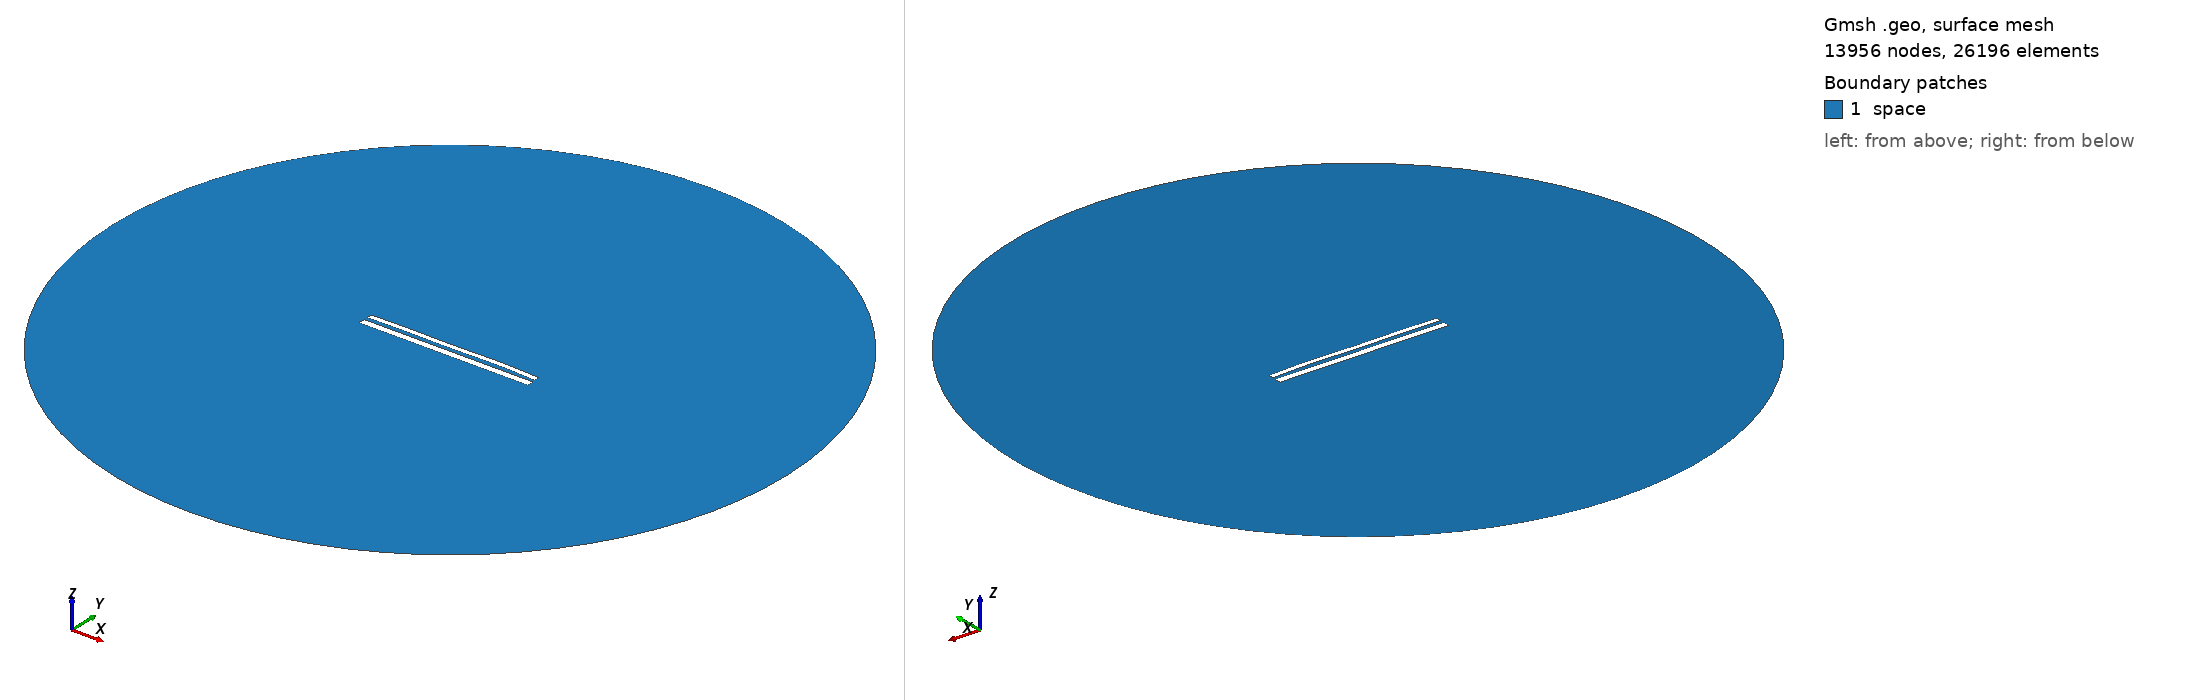

Gmsh geometry script, surface-meshed: 13956 nodes, 26196 surface elements. Boundary patches (legend numbers): 1 space. Left view from above one corner, right view from below the opposite corner. Legend entries are the model's physical surfaces. The drawing asked Gmsh for element sizes between 1% and 20% of the model's largest extent; the script's own settings can give other sizes.

=== 11110.geo (drawn) ===
//---------------------------------------
// Geometry kernel
//---------------------------------------

SetFactory("OpenCASCADE");



//---------------------------------------
// Parameters of the geometry
//---------------------------------------

// Overetch of the upper plate
overetch = 0.375;

// Distance between the plates
distance = 2.0;

// Discretization over the x axis (for the deformation)
nx = 50; 

// Length of the plate
L = 100 - overetch; 

// Number of modes
n = 4; 

// 1st mode coefficient
coeff(1) = 0.07499999999999998;
beta(1) = 0.596864 * 3.1415926535 / L;

// 2nd mode coefficient
coeff(2) = 0.15;
beta(2) = 1.49418 * 3.1415926535 / L;

// 3rd mode coefficient
coeff(3) = -0.075;
beta(3) = 2.50025 * 3.1415926535 / L;

// 4th mode coefficient
coeff(4) = 0.15;
beta(4) = 3.49999 * 3.1415926535 / L;



//---------------------------------------
// Upper plate (deformed rectangle)
//---------------------------------------

// Coordiantes of the upper plate
xmin = -50;
xmax = 50 - overetch;

// Height of the upper plate
yheight = 4 - 2 * overetch;

// Indexes of the points
UpperID[] = {};
LowerID[] = {};
LeftID[] = {};
RightID[] = {};

// Point index
p = 1;

// Horizontal edges
For i In {1:nx}
    x = xmin + (i-1)*(xmax - xmin)/(nx-1);

    y_bottom = distance / 2 + overetch;
    For j In {1:n}
        C = (Cosh(beta(j)*L) + Cos(beta(j)*L)) / (Sinh(beta(j)*L) + Sin(beta(j)*L));
        y_bottom  = y_bottom + coeff(j) * (Cosh(beta(j)*(x+50)) - Cos(beta(j)*(x+50)) - C * (Sinh(beta(j)*(x+50)) - Sin(beta(j)*(x+50))));
    EndFor

    y_top = y_bottom + yheight;

    Point(p) = {x, y_top, 0, 1.0};
    UpperID[i] = p;
    p = p + 1;

    Point(p) = {x, y_bottom, 0, 1.0};
    LowerID[i] = p;
    p = p + 1;
EndFor

// Create point lists
UpperPts[] = {}; LowerPts[] = {};
For i In {1:nx}
  UpperPts[] += {UpperID[i]};
  LowerPts[] += {LowerID[i]};
EndFor

// Build splines
Spline(1) = {UpperPts[]};
Spline(2) = {LowerPts[]};
Line(3) = {LowerPts[nx-1], UpperPts[nx-1]};
Line(4) = {LowerPts[0], UpperPts[0]};

// Build the plane surface
Curve Loop(1) = {2, 3, -1, -4};
Plane Surface(1) = {1};



//---------------------------------------
// Lower plate (rectangle)
//---------------------------------------

// Vertices
Point(1001) = {-50, -1, 0, 1.0};
Point(1002) = { 50, -1, 0, 1.0};
Point(1003) = { 50,  -5, 0, 1.0};
Point(1004) = {-50,  -5, 0, 1.0};

// Edges
Line(5) = {1001, 1002};
Line(6) = {1002, 1003};
Line(7) = {1003, 1004};
Line(8) = {1004, 1001};

// Plane surface
Line Loop(2) = {5, 6, 7, 8};
Plane Surface(2) = {2}; 



//---------------------------------------
// Outer (fictious) boundary
//---------------------------------------

// Points
Point(1005) = {0, 0, 0};       // Center
Point(1006) = {200, 0, 0};     // Start point
Point(1007) = {0, 200, 0};     // 90 degrees
Point(1008) = {-200, 0, 0};    // 180 degrees
Point(1009) = {0, -200, 0};    // 270 degrees

// Circle arcs (each needs start, center, end)
Circle(9) = {1006, 1005, 1007};
Circle(10) = {1007, 1005, 1008};
Circle(11) = {1008, 1005, 1009};
Circle(12) = {1009, 1005, 1006};

// Plane surface for the entire domain
Curve Loop(3) = {9, 10, 11, 12};
Surface(3) = {3};

// Subtract the plates from the whole domain to obtain the actual domain where we want to solve the equations
BooleanDifference{ Surface{3}; Delete; }{ Surface{1}; Surface{2}; Delete; }




//---------------------------------------
// Transfinite Lines/Curves
//---------------------------------------

// Set the number of points on the boundaries
r = 7;

// Plates
Transfinite Curve {1, 2} = 50*r Using Progression 1;
Transfinite Curve {3, 4} = 2*r Using Progression 1;
Transfinite Line {5, 7} = 50*r Using Progression 1;
Transfinite Line {6, 8} = 2*r Using Progression 1;

// Outer boundary
Transfinite Line {9, 10, 11, 12} = 20 Using Progression 1;



//---------------------------------------
// Physical groups
//---------------------------------------                

// Physical curves (boundaries)
Physical Line("force_segment", 10) = {2};
Physical Line("upper_plate", 11) = {1, 3, 4};
Physical Line("lower_plate", 12) = {5, 6, 7, 8};
Physical Line("boundary", 20) = {9, 10, 11, 12};

// Physical Surfaces
Physical Surface("space", 30) = {3};



//---------------------------------------
// 6. Generate the Mesh
//---------------------------------------

// 2D mesh generation
Mesh 2;
